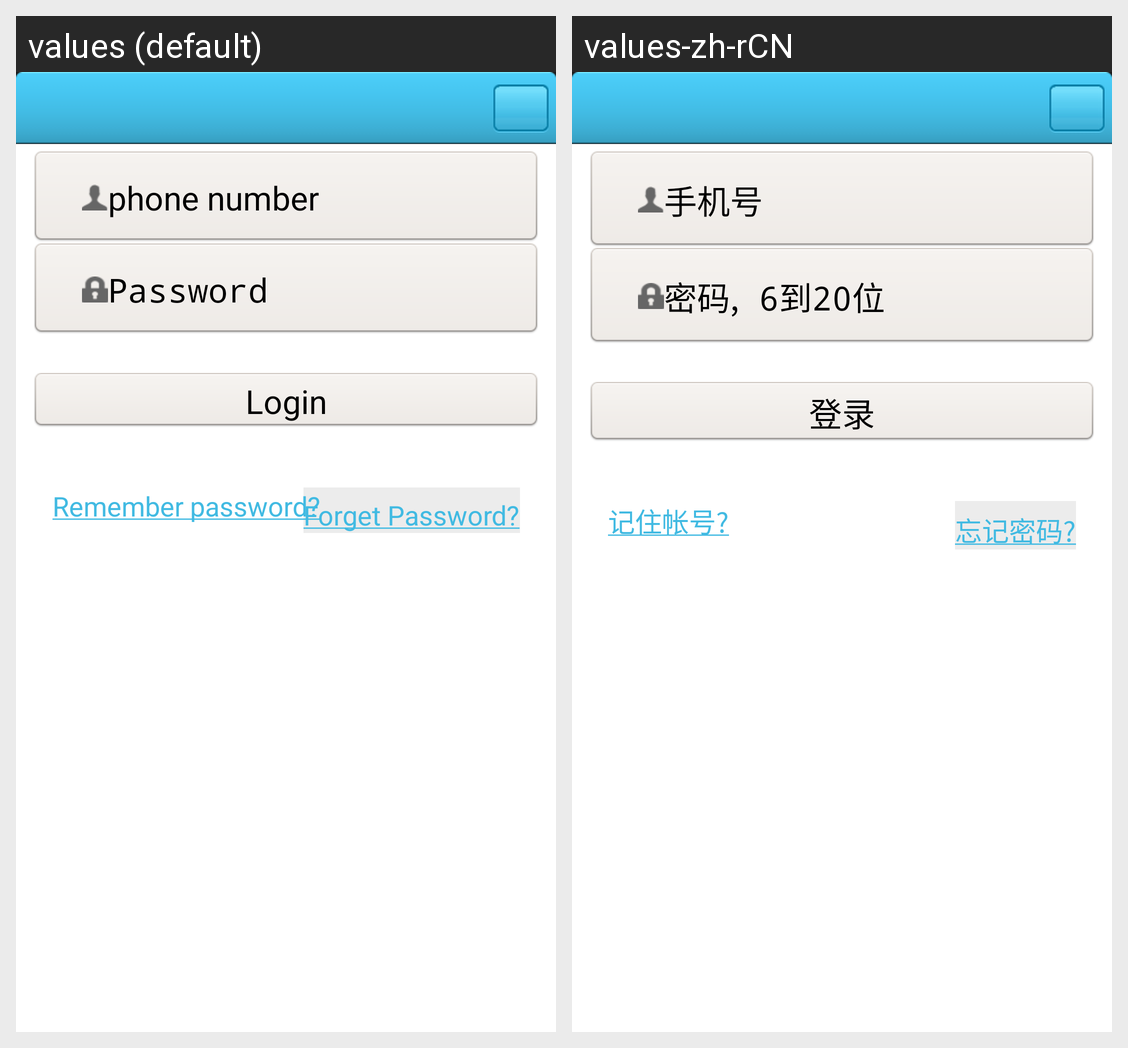

For this localized Android screen grid, give each drawn string resource with its value in every locale shown.
Android screen res/layout/login_activity.xml rendered under 2 locales, left to right: values (default), values-zh-rCN. Device: Nexus 5 (rendered at 1080×1920; each locale shown at half size, 540×960, under a caption strip naming it); theme My_Theme.
Strings drawn on this screen, with the default value and each locale's value (text and hints the layout hard-codes, and strings that could not be matched under every locale, appear in the picture but are not listed):

phone_number_or_email_hint
  values: phone number
  values-zh-rCN: 手机号

password_hint
  values: Password
  values-zh-rCN: 密码, 6到20位

login_label
  values: Login
  values-zh-rCN: 登录

forget_pass
  values: Forget Password?
  values-zh-rCN: 忘记密码?

remember_pass
  values: Remember password?
  values-zh-rCN: 记住帐号?
